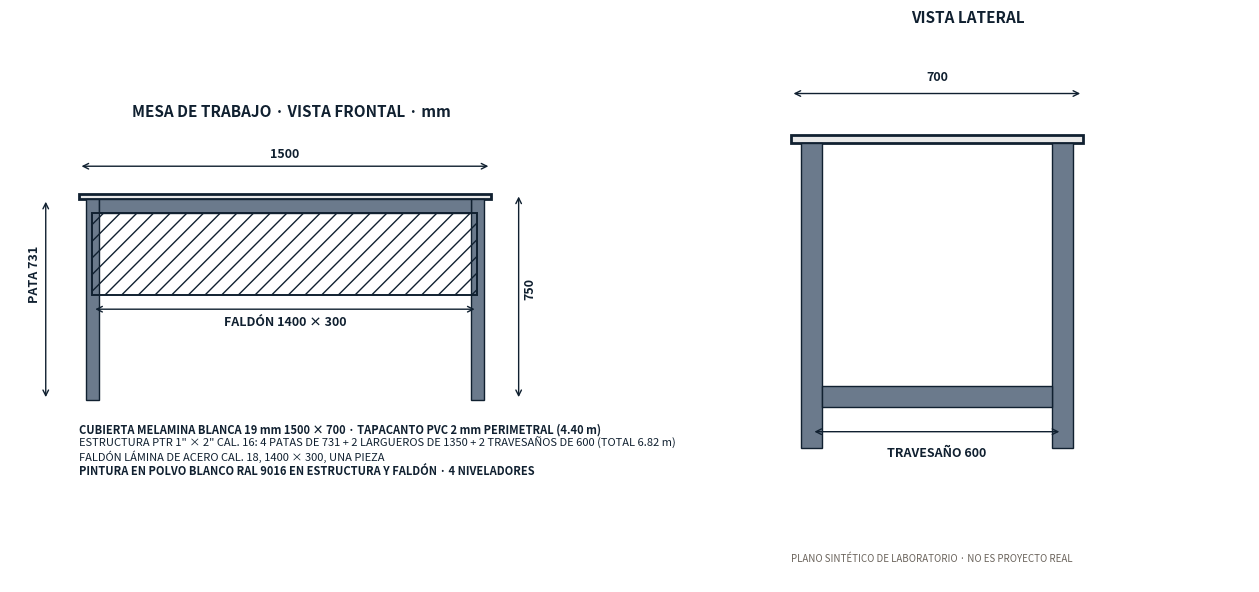
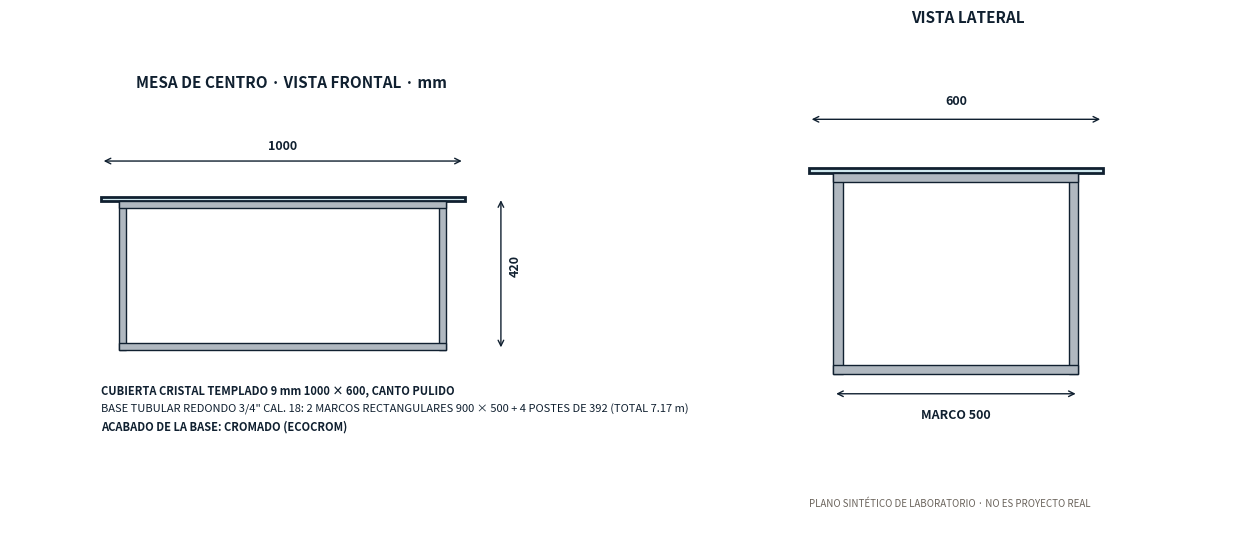

Here is the Python script that generated these plots, in order:
# Dos muebles sintéticos de familias distintas a la credenza, con TODAS las cotas y materiales escritos en el plano,
# para que cada cantidad del BOM tenga evidencia. Hojas de control en lab/costear/hojas_control/.
import matplotlib; matplotlib.use('Agg')
import matplotlib.pyplot as plt
from matplotlib.patches import Rectangle
INK='#102030'
def cota(ax, x1, y1, x2, y2, txt, off=(0, 30), rot=0):
    ax.annotate('', xy=(x1, y1), xytext=(x2, y2), arrowprops=dict(arrowstyle='<->', color=INK))
    ax.text((x1 + x2) / 2 + off[0], (y1 + y2) / 2 + off[1], txt, ha='center', fontsize=9, fontweight='bold', color=INK, rotation=rot)

# 1) MESA DE TRABAJO 1500 × 700 × 750: cubierta melamina blanca 19 mm, estructura PTR 1"×2" cal. 16, faldón lámina cal. 18
fig, axs = plt.subplots(1, 2, figsize=(16, 9)); fig.patch.set_facecolor('white')
ax = axs[0]; ax.set_xlim(-250, 1800); ax.set_ylim(-320, 1000); ax.set_aspect('equal'); ax.axis('off')
ax.set_title('MESA DE TRABAJO · VISTA FRONTAL · mm', fontsize=11, fontweight='bold', color=INK)
ax.add_patch(Rectangle((0, 731), 1500, 19, fc='#e8e8e8', ec=INK, lw=2))                 # cubierta
for x in (25, 1425): ax.add_patch(Rectangle((x, 0), 50, 731, fc='#6b7a8c', ec=INK))      # patas
ax.add_patch(Rectangle((75, 681), 1350, 50, fc='#6b7a8c', ec=INK))                       # larguero
ax.add_patch(Rectangle((50, 381), 1400, 300, fill=False, ec=INK, lw=1.4, hatch='//'))   # faldón
cota(ax, 0, 850, 1500, 850, '1500'); cota(ax, 1600, 0, 1600, 750, '750', off=(40, 0), rot=90)
cota(ax, -120, 0, -120, 731, 'PATA 731', off=(-40, 0), rot=90); cota(ax, 50, 330, 1450, 330, 'FALDÓN 1400 × 300', off=(0, -60))
ax.text(0, -120, 'CUBIERTA MELAMINA BLANCA 19 mm 1500 × 700 · TAPACANTO PVC 2 mm PERIMETRAL (4.40 m)', fontsize=8, color=INK, fontweight='bold')
ax.text(0, -170, 'ESTRUCTURA PTR 1" × 2" CAL. 16: 4 PATAS DE 731 + 2 LARGUEROS DE 1350 + 2 TRAVESAÑOS DE 600 (TOTAL 6.82 m)', fontsize=8, color=INK)
ax.text(0, -220, 'FALDÓN LÁMINA DE ACERO CAL. 18, 1400 × 300, UNA PIEZA', fontsize=8, color=INK)
ax.text(0, -270, 'PINTURA EN POLVO BLANCO RAL 9016 EN ESTRUCTURA Y FALDÓN · 4 NIVELADORES', fontsize=8, color=INK, fontweight='bold')
ax = axs[1]; ax.set_xlim(-250, 1100); ax.set_ylim(-320, 1000); ax.set_aspect('equal'); ax.axis('off')
ax.set_title('VISTA LATERAL', fontsize=11, fontweight='bold', color=INK)
ax.add_patch(Rectangle((0, 731), 700, 19, fc='#e8e8e8', ec=INK, lw=2))
for x in (25, 625): ax.add_patch(Rectangle((x, 0), 50, 731, fc='#6b7a8c', ec=INK))
ax.add_patch(Rectangle((75, 100), 550, 50, fc='#6b7a8c', ec=INK))   # 1 travesaño por lado (2 en total)
cota(ax, 0, 850, 700, 850, '700'); cota(ax, 50, 40, 650, 40, 'TRAVESAÑO 600', off=(0, -60))
ax.text(0, -270, 'PLANO SINTÉTICO DE LABORATORIO · NO ES PROYECTO REAL', fontsize=7, color='#6b645c')
fig.savefig('mesa_trabajo.png', dpi=110, bbox_inches='tight'); plt.close(fig); print('ok mesa_trabajo.png')

# 2) MESA DE CENTRO 1000 × 600 × 420: cubierta cristal templado 9 mm, base tubular redondo 3/4" cal. 18 cromado
fig, axs = plt.subplots(1, 2, figsize=(16, 8)); fig.patch.set_facecolor('white')
ax = axs[0]; ax.set_xlim(-250, 1300); ax.set_ylim(-320, 700); ax.set_aspect('equal'); ax.axis('off')
ax.set_title('MESA DE CENTRO · VISTA FRONTAL · mm', fontsize=11, fontweight='bold', color=INK)
ax.add_patch(Rectangle((0, 411), 1000, 9, fc='#cfe8ee', ec=INK, lw=2))                  # cristal
for x in (50, 931): ax.add_patch(Rectangle((x, 0), 19, 411, fc='#b0b8c0', ec=INK))
ax.add_patch(Rectangle((50, 392), 900, 19, fc='#b0b8c0', ec=INK)); ax.add_patch(Rectangle((50, 0), 900, 19, fc='#b0b8c0', ec=INK))
cota(ax, 0, 520, 1000, 520, '1000'); cota(ax, 1100, 0, 1100, 420, '420', off=(40, 0), rot=90)
ax.text(0, -120, 'CUBIERTA CRISTAL TEMPLADO 9 mm 1000 × 600, CANTO PULIDO', fontsize=8, color=INK, fontweight='bold')
ax.text(0, -170, 'BASE TUBULAR REDONDO 3/4" CAL. 18: 2 MARCOS RECTANGULARES 900 × 500 + 4 POSTES DE 392 (TOTAL 7.17 m)', fontsize=8, color=INK)
ax.text(0, -220, 'ACABADO DE LA BASE: CROMADO (ECOCROM)', fontsize=8, color=INK, fontweight='bold')
ax = axs[1]; ax.set_xlim(-250, 900); ax.set_ylim(-320, 700); ax.set_aspect('equal'); ax.axis('off')
ax.set_title('VISTA LATERAL', fontsize=11, fontweight='bold', color=INK)
ax.add_patch(Rectangle((0, 411), 600, 9, fc='#cfe8ee', ec=INK, lw=2))
for x in (50, 531): ax.add_patch(Rectangle((x, 0), 19, 411, fc='#b0b8c0', ec=INK))
ax.add_patch(Rectangle((50, 392), 500, 19, fc='#b0b8c0', ec=INK)); ax.add_patch(Rectangle((50, 0), 500, 19, fc='#b0b8c0', ec=INK))
cota(ax, 0, 520, 600, 520, '600'); cota(ax, 50, -40, 550, -40, 'MARCO 500', off=(0, -50))
ax.text(0, -270, 'PLANO SINTÉTICO DE LABORATORIO · NO ES PROYECTO REAL', fontsize=7, color='#6b645c')
fig.savefig('mesa_centro.png', dpi=110, bbox_inches='tight'); plt.close(fig); print('ok mesa_centro.png')
